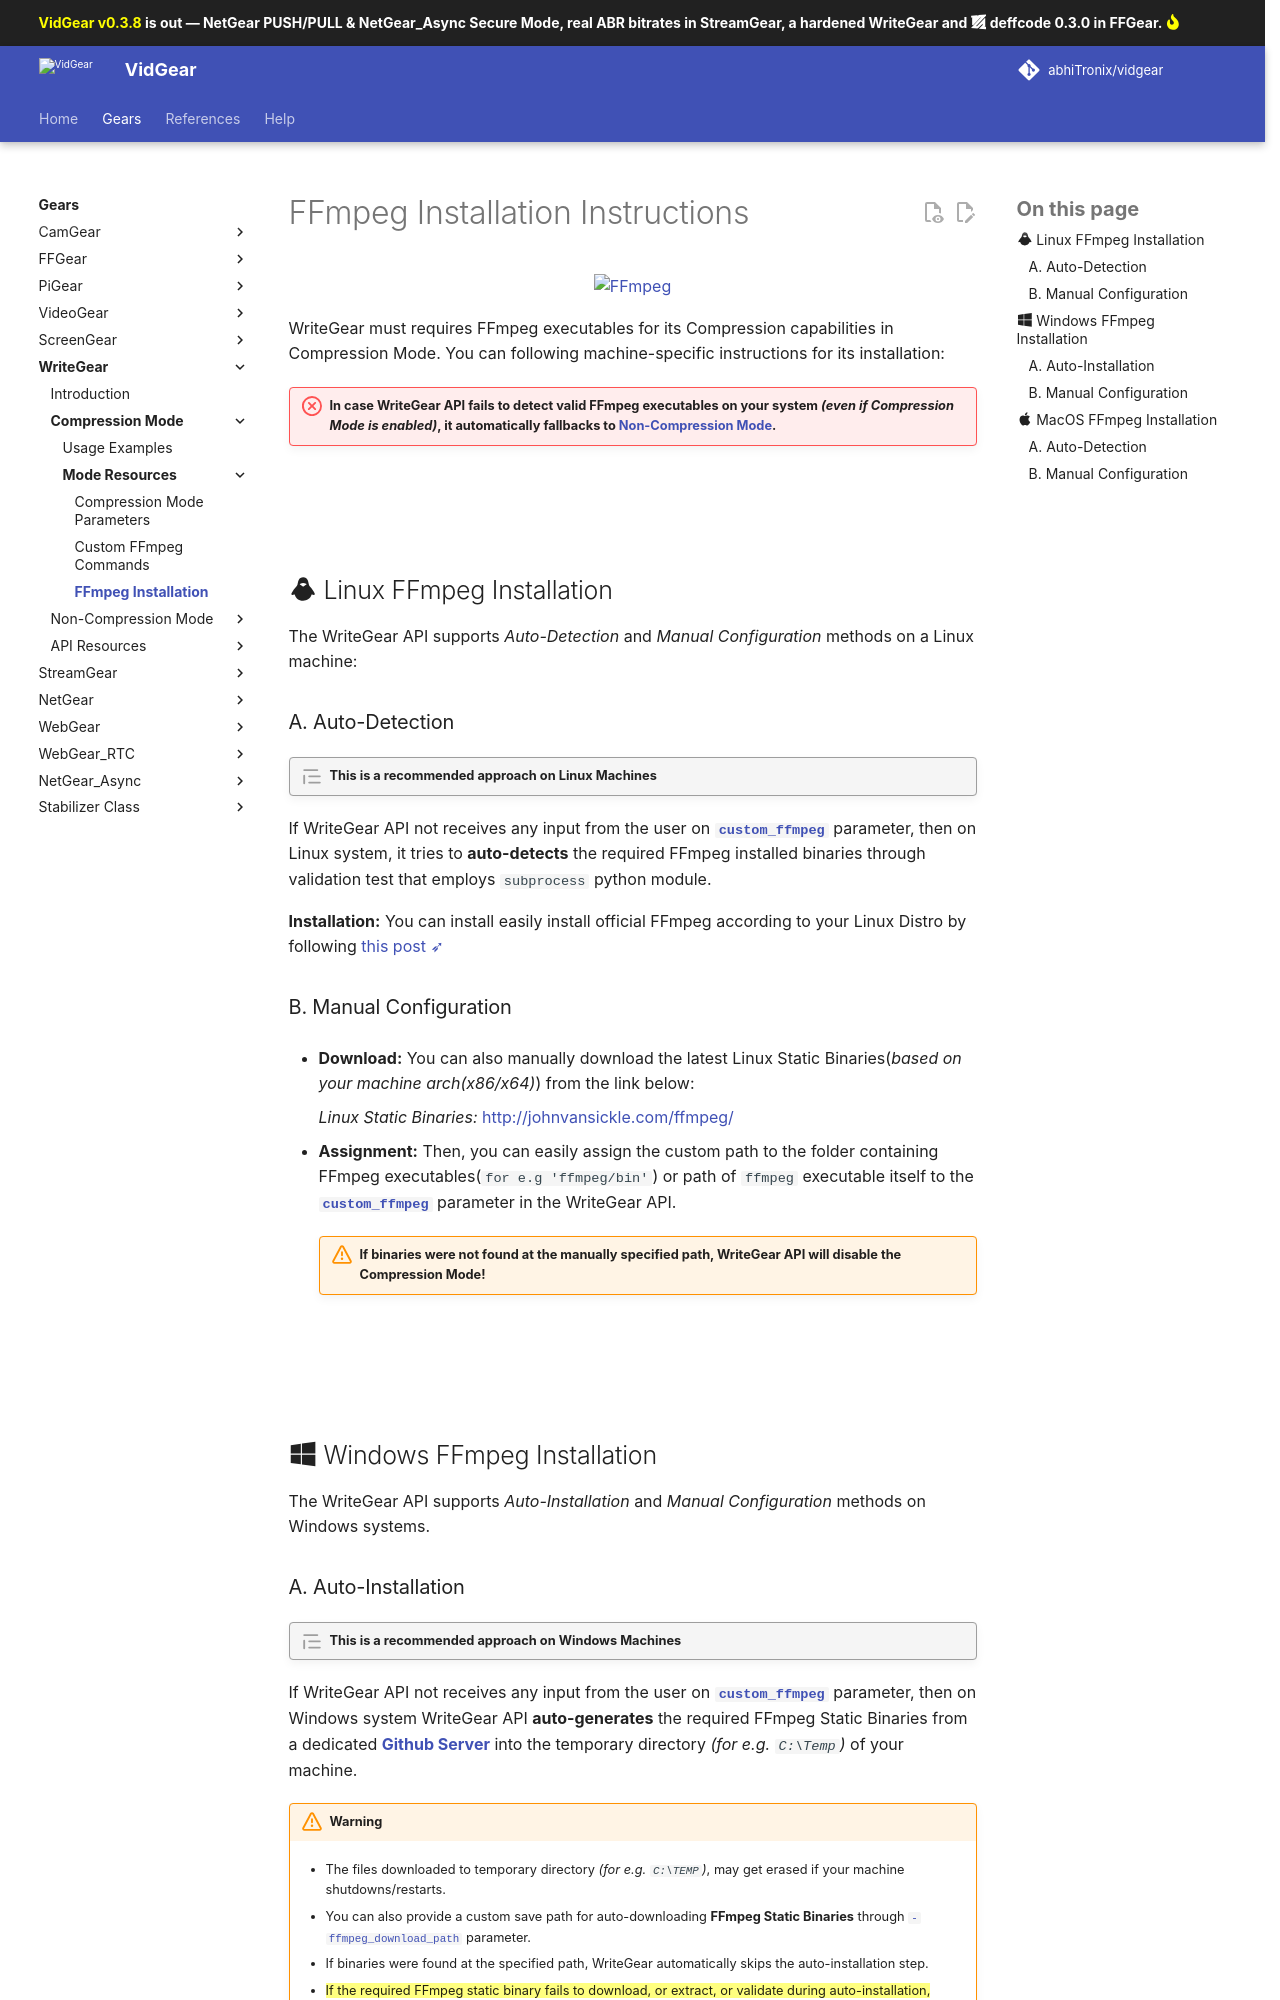

repository: abhiTronix/vidgear · page: v0.3.8-release/gears/writegear/compression/advanced/ffmpeg_install/index.html · generator: mkdocs

<!--
===============================================
vidgear library source-code is deployed under the Apache 2.0 License:

Copyright (c) 2019 Abhishek Thakur(@abhiTronix) <abhi.una12@gmail.com>

Licensed under the Apache License, Version 2.0 (the "License");
you may not use this file except in compliance with the License.
You may obtain a copy of the License at

   http://www.apache.org/licenses/LICENSE-2.0

Unless required by applicable law or agreed to in writing, software
distributed under the License is distributed on an "AS IS" BASIS,
WITHOUT WARRANTIES OR CONDITIONS OF ANY KIND, either express or implied.
See the License for the specific language governing permissions and
limitations under the License.
===============================================
-->

# FFmpeg Installation Instructions

<figure>
  <a href="http://ffmpeg.org/"><img src="../../../../assets/images/ffmpeg.png" loading="lazy" alt="FFmpeg"  /></a>
</figure>

WriteGear must requires FFmpeg executables for its Compression capabilities in Compression Mode. You can following machine-specific instructions for its installation:


!!! failure "In case WriteGear API fails to detect valid FFmpeg executables on your system _(even if Compression Mode is enabled)_, it automatically fallbacks to [Non-Compression Mode](../../non_compression/)."

&nbsp;

&nbsp;


## :material-linux: Linux FFmpeg Installation

The WriteGear API supports _Auto-Detection_ and _Manual Configuration_ methods on a Linux machine:

### A. Auto-Detection 

!!! quote "This is a recommended approach on Linux Machines"

If WriteGear API not receives any input from the user on [**`custom_ffmpeg`**](../params/#custom_ffmpeg) parameter, then on Linux system, it tries to **auto-detects** the required FFmpeg installed binaries through validation test that employs `subprocess` python module. 

**Installation:** You can install easily install official FFmpeg according to your Linux Distro by following [this post ➶](https://www.tecmint.com/install-ffmpeg-in-linux/)


### B. Manual Configuration

* **Download:** You can also manually download the latest Linux Static Binaries(*based on your machine arch(x86/x64)*) from the link below:

    *Linux Static Binaries:* http://johnvansickle.com/ffmpeg/

* **Assignment:** Then, you can easily assign the custom path to the folder containing FFmpeg executables(`for e.g 'ffmpeg/bin'`)  or path of `ffmpeg` executable itself to the [**`custom_ffmpeg`**](../params/#custom_ffmpeg) parameter in the WriteGear API.

    !!! warning "If binaries were not found at the manually specified path, WriteGear API will disable the Compression Mode!"

&nbsp;

&nbsp;

## :fontawesome-brands-windows: Windows FFmpeg Installation

The WriteGear API supports _Auto-Installation_ and _Manual Configuration_ methods on Windows systems.
